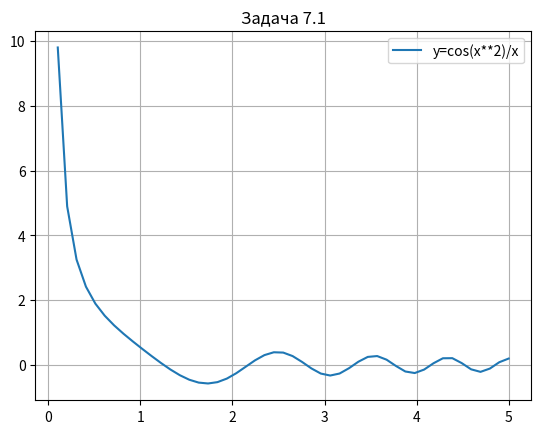

Python code for this plot:
from numpy import *
import matplotlib.pyplot as plt
t = linspace(0, 5, 50)
y = cos(t**2)/t #Вариант 16
plt.plot(t, y)
plt.grid(True)
plt.title('Задача 7.1')
plt.legend(['y=cos(x**2)/x'])
plt.show()